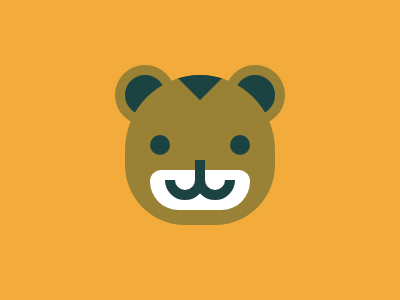

Write the HTML and CSS that draws this image.

<div a></div><div b><b c></b></div><style>body{background:#F3AC3C}[a]{position:absolute;width:40px;height:40px;border:10px solid #998235;background:#1A4341;border-radius:50%;top:65px;left:115px;-webkit-box-reflect:right 50px;z-index:-1}[b]{width:150px;height:150px;border-radius:50% 50% 60px 60px;position:absolute;top:50%;left:50%;background:#998235;transform:translate(-50%,-50%);overflow:hidden}[b]:before{content:"";width:40px;height:40px;background:#1A4341;position:absolute;top:-23px;left:50%;transform:translateX(-50%) rotate(45deg)}[b]:after{content:"";width:20px;height:20px;background:#1A4341;border-radius:50%;position:absolute;top:60px;left:25px;-webkit-box-reflect:right 60px}[c]{width:50px;height:40px;background:#FFF;border-radius:20px 0 0 50px;position:absolute;bottom:15px;right:50%;-webkit-box-reflect:right 0}[c]:before{content:"";width:20px;height:40px;border:10px solid #1A4341;border-radius:50px;position:absolute;right:-5px;top:-30px;clip-path:polygon(0 100%, 100% 100%,100% 20px,50% 20px,50% 40px, 0 40px)}</style>
